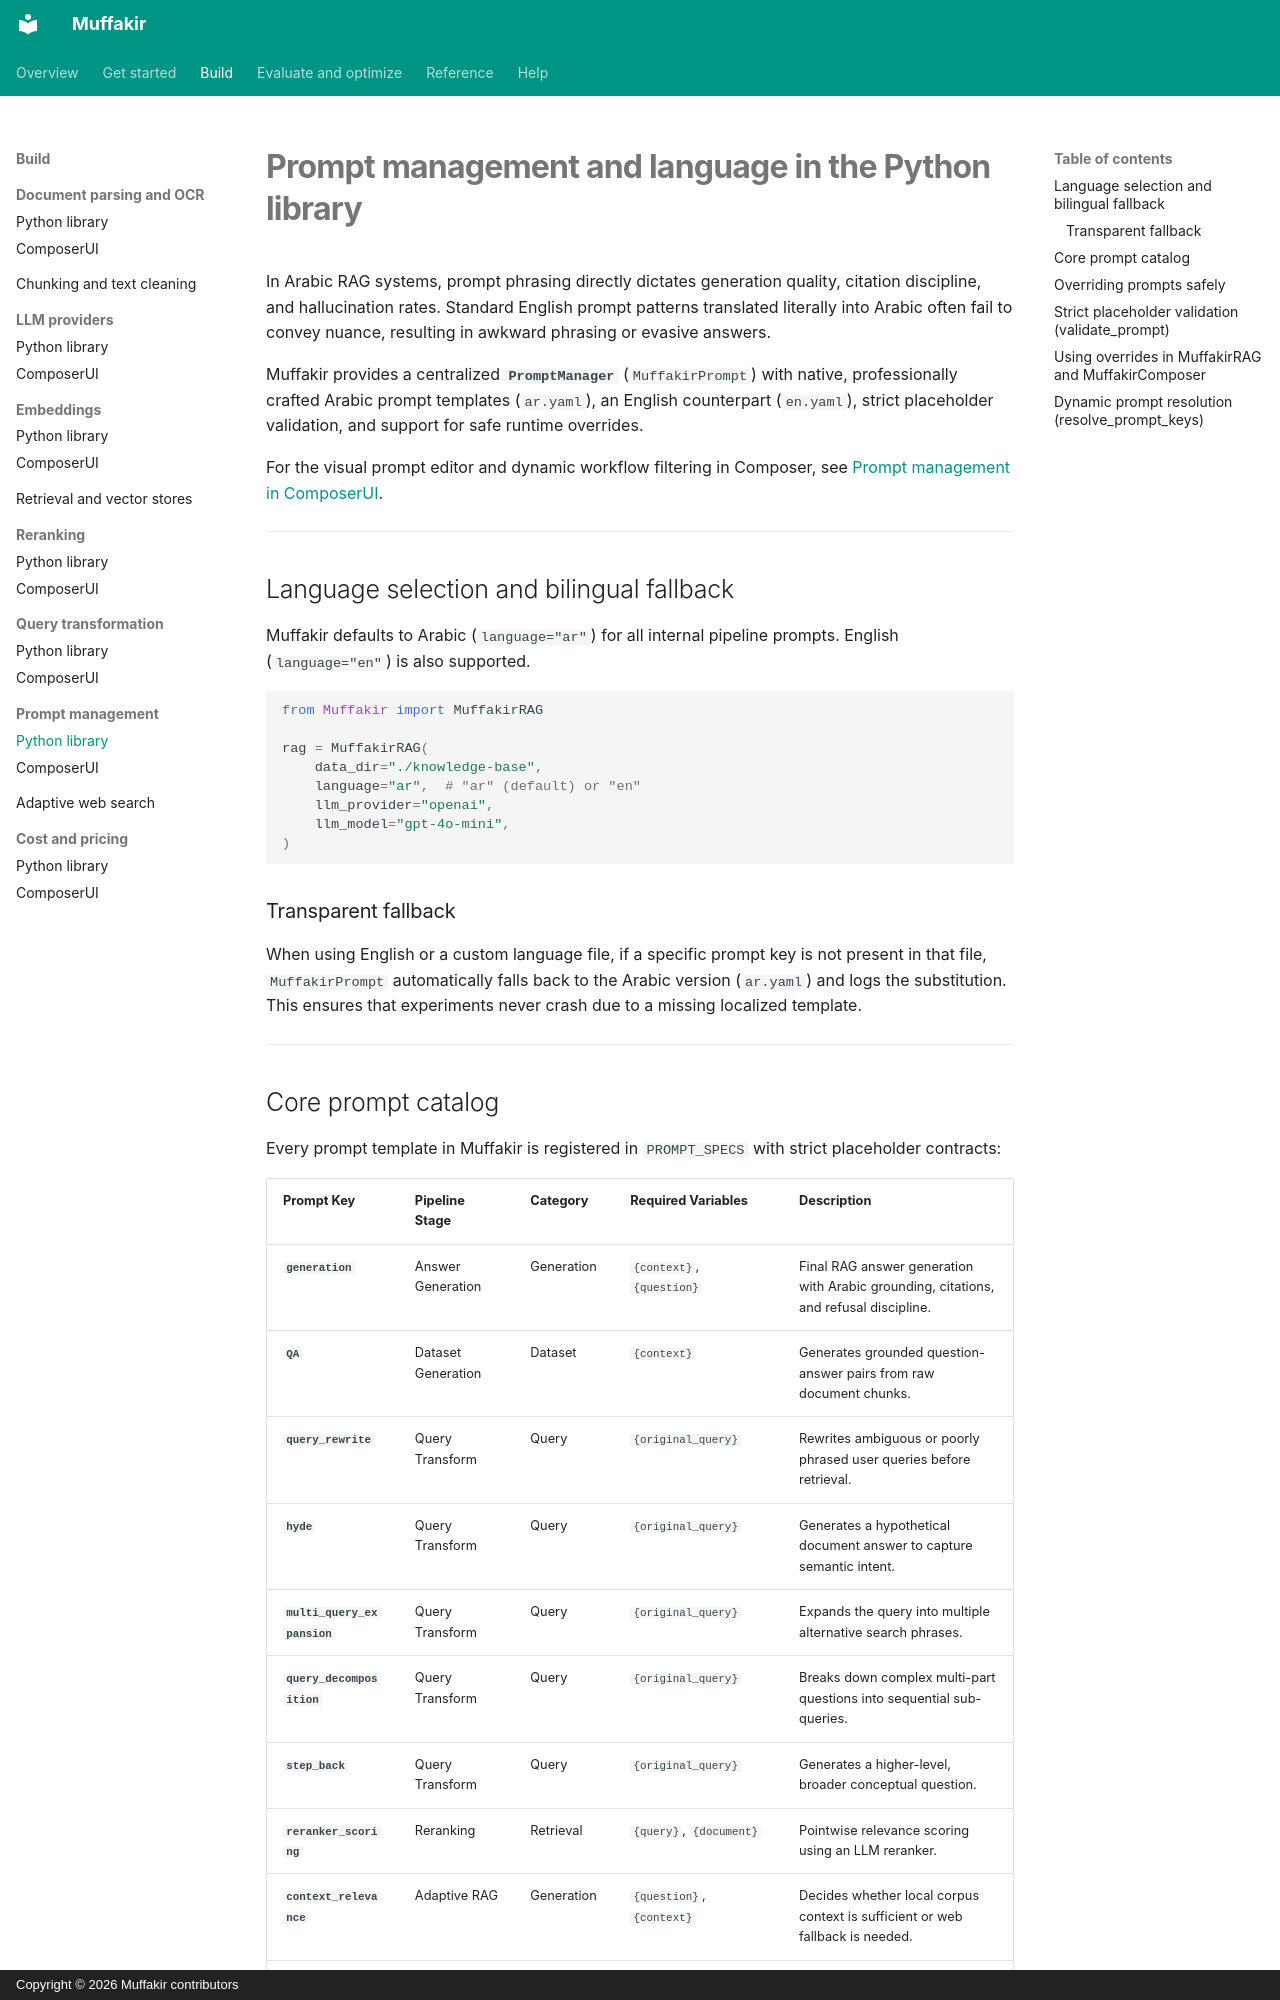

repository: Mohamed28112003/Muffakir · page: build/prompts-and-language/index.html · generator: mkdocs · copyright: Copyright © 2026 Muffakir contributors

# Prompt management and language in the Python library

In Arabic RAG systems, prompt phrasing directly dictates generation quality, citation discipline, and hallucination rates. Standard English prompt patterns translated literally into Arabic often fail to convey nuance, resulting in awkward phrasing or evasive answers.

Muffakir provides a centralized **`PromptManager`** (`MuffakirPrompt`) with native, professionally crafted Arabic prompt templates (`ar.yaml`), an English counterpart (`en.yaml`), strict placeholder validation, and support for safe runtime overrides.

For the visual prompt editor and dynamic workflow filtering in Composer, see [Prompt management in ComposerUI](prompts-ui.md).

---

## Language selection and bilingual fallback

Muffakir defaults to Arabic (`language="ar"`) for all internal pipeline prompts. English (`language="en"`) is also supported.

```python
from Muffakir import MuffakirRAG

rag = MuffakirRAG(
    data_dir="./knowledge-base",
    language="ar",  # "ar" (default) or "en"
    llm_provider="openai",
    llm_model="gpt-4o-mini",
)
```

### Transparent fallback
When using English or a custom language file, if a specific prompt key is not present in that file, `MuffakirPrompt` automatically falls back to the Arabic version (`ar.yaml`) and logs the substitution. This ensures that experiments never crash due to a missing localized template.

---
